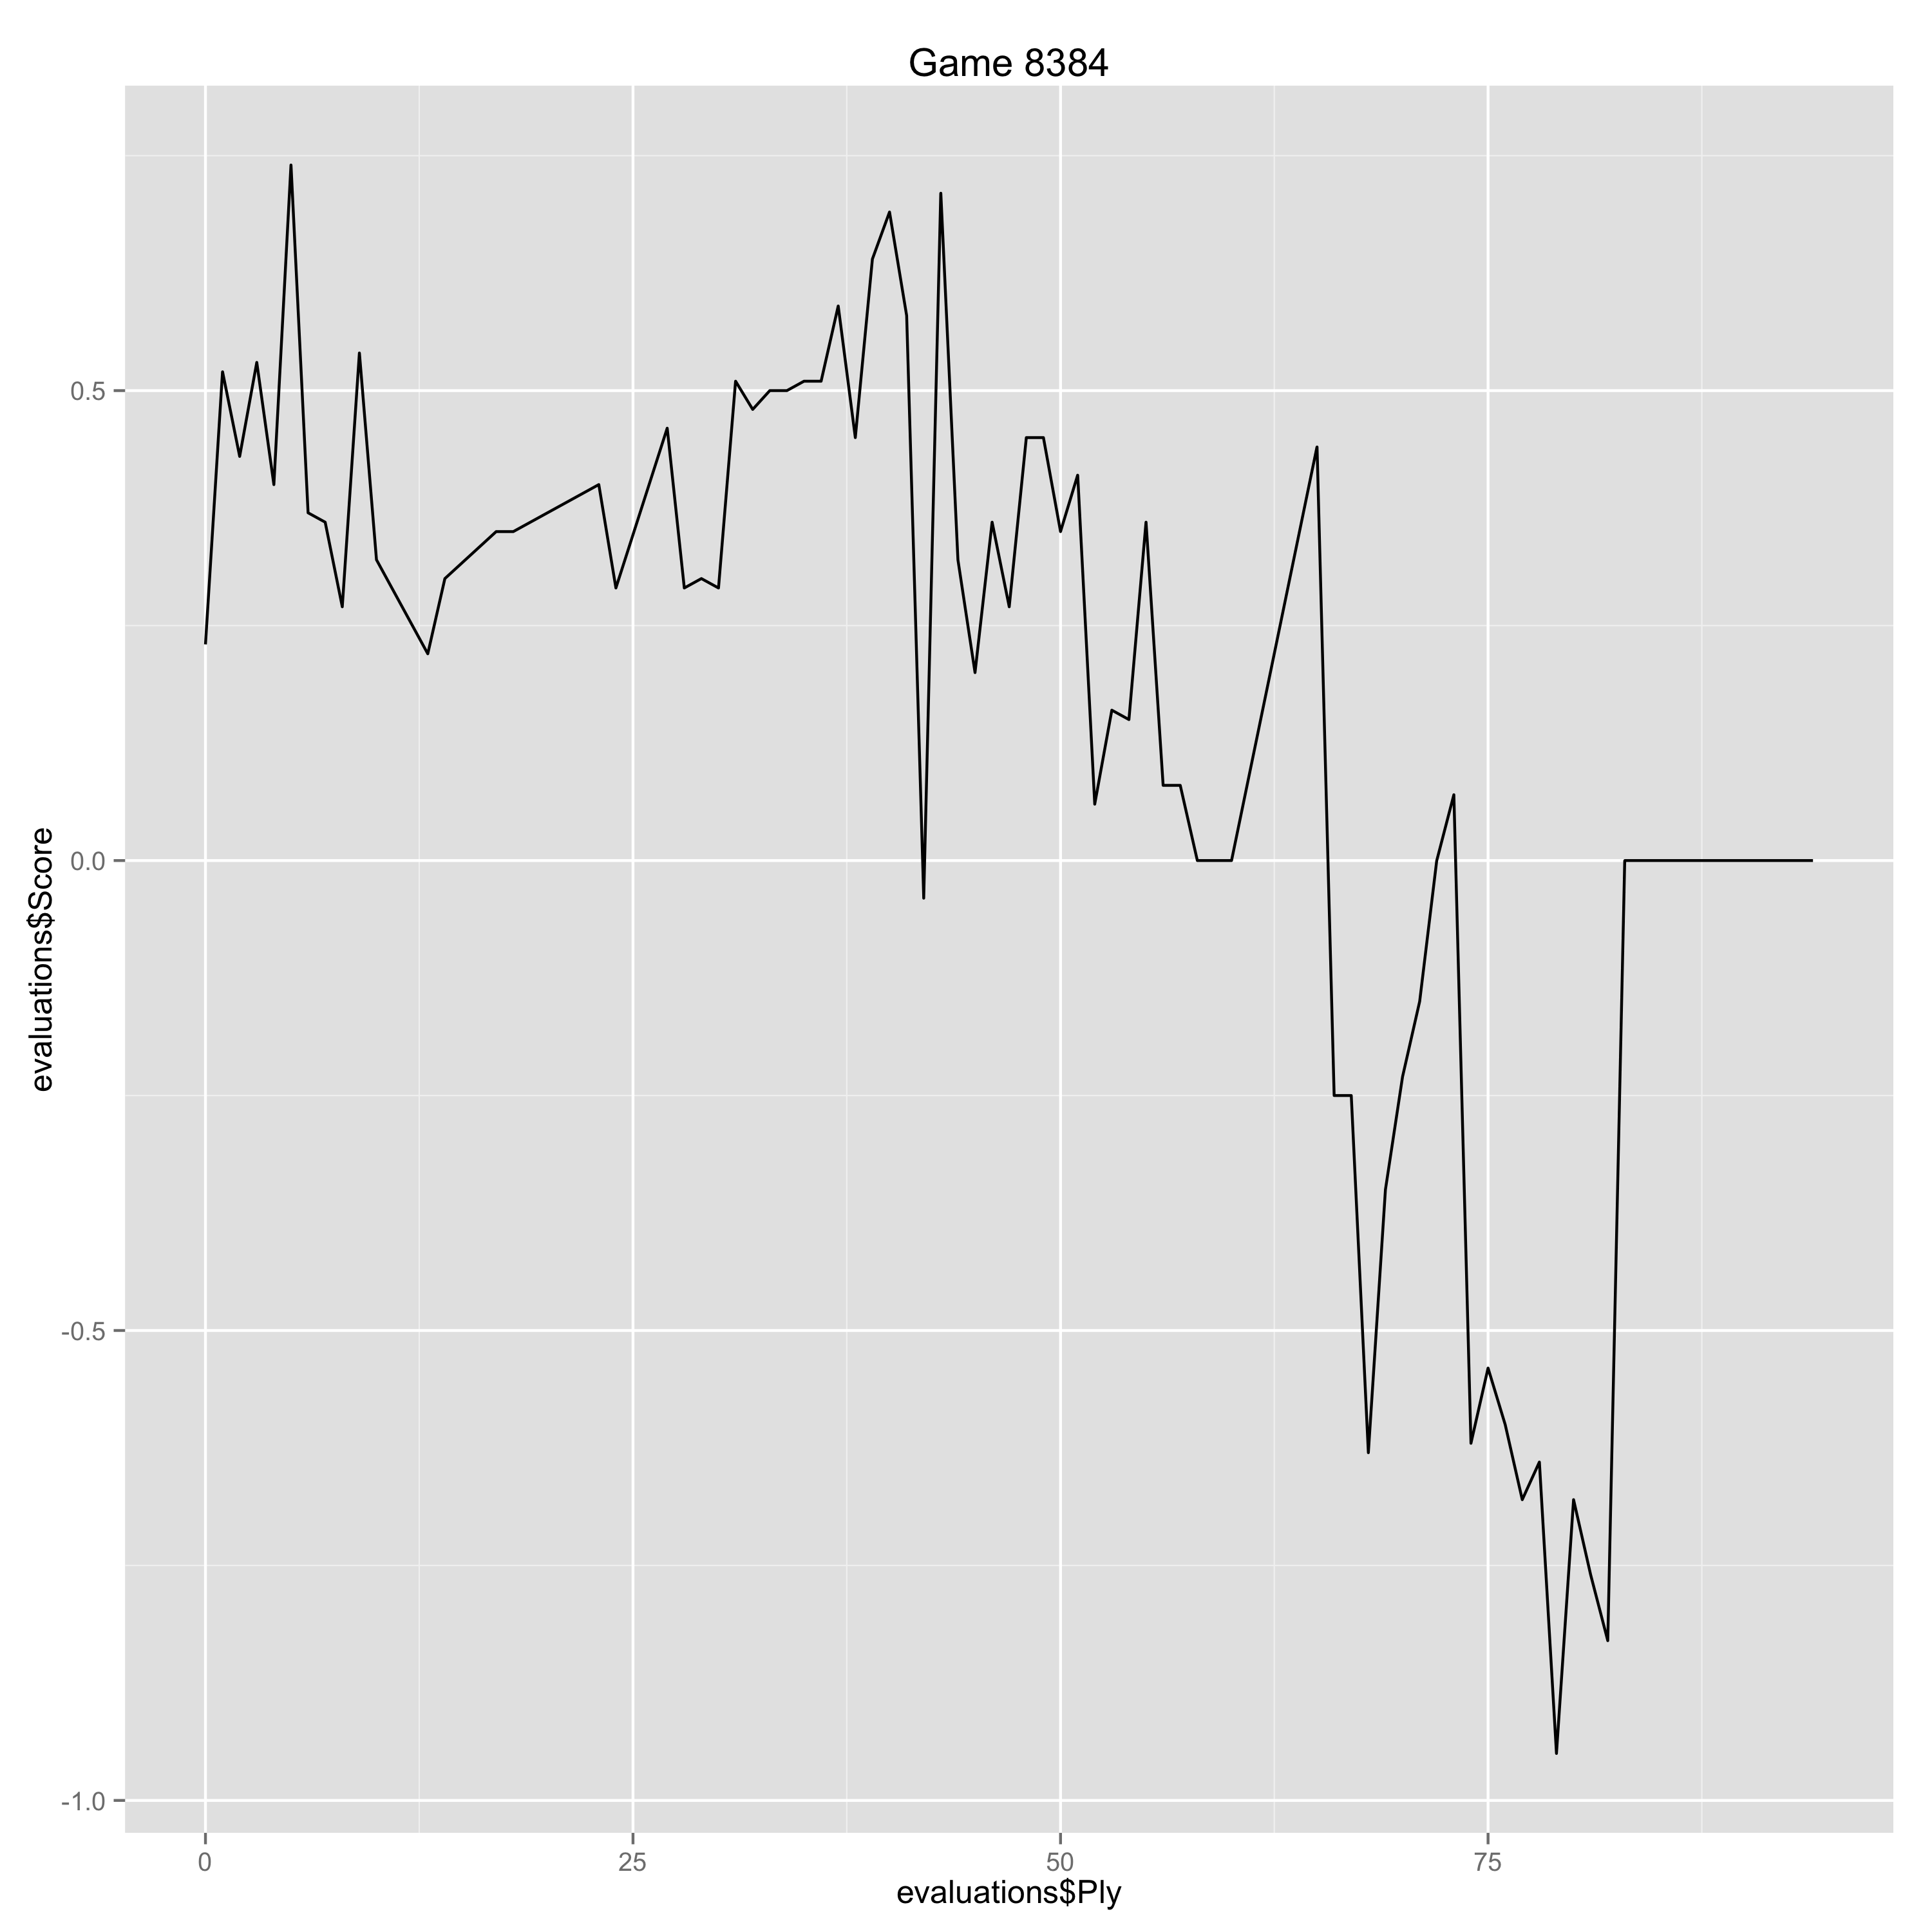

Values plotted in this chart, from the file beside it:
Ply, Move, White, Black, Score, Eval, Comment
0, [1], e4, , 0.23, 0.23, 
1, [1], , d6, 0.52, -0.29, 
2, [2], d4, , 0.43, -0.09, 
3, [2], , Nf6, 0.53, -0.1, 
4, [3], Nc3, , 0.4, -0.13, 
5, [3], , e5, 0.74, -0.34, 
6, [4], Nf3, , 0.37, -0.37, 
7, [4], , Nbd7, 0.36, 0.01, 
8, [5], Bc4, , 0.27, -0.09, 
9, [5], , Be7, 0.54, -0.27, 
10, [6], O-O, , 0.32, -0.22, 
13, [7], , c6, 0.22, 0.1, 
14, [8], a4, , 0.3, 0.08, 
17, [9], , Nb6, 0.35, -0.05, 
18, [10], Ba2, , 0.35, 0.0, 
23, [12], , Nc5, 0.4, -0.05, 
24, [13], Rad1, , 0.29, -0.11, 
27, [14], , Ncd7, 0.46, -0.17, 
28, [15], Ne2, , 0.29, -0.17, 
29, [15], , d5, 0.3, -0.01, 
30, [16], Nf4, , 0.29, -0.01, 
31, [16], , Re8, 0.51, -0.22, 
32, [17], Nxe6, , 0.48, -0.03, 
33, [17], , fxe6, 0.5, -0.02, 
34, [18], e5, , 0.5, 0.0, 
35, [18], , Bc5, 0.51, -0.01, 
36, [19], Qg4, , 0.51, 0.0, 
37, [19], , Bxe3, 0.59, -0.08, 
38, [20], Rxe3, , 0.45, -0.14, 
39, [20], , Qe7, 0.64, -0.19, 
40, [21], c3, , 0.69, 0.05, 
41, [21], , c5, 0.58, 0.11, 
42, [22], Bb1, , -0.04, -0.62, 
43, [22], , Nf8, 0.71, -0.75, 
44, [23], h4, , 0.32, -0.39, 
45, [23], , c4, 0.2, 0.12, 
46, [24], Bc2, , 0.36, 0.16, 
47, [24], , Rac8, 0.27, 0.09, 
48, [25], Nd4, , 0.45, 0.18, 
49, [25], , cxb3, 0.45, 0.0, 
50, [26], Bxb3, , 0.35, -0.1, 
51, [26], , Nc4, 0.41, -0.06, 
52, [27], Ree1, , 0.06, -0.35, 
53, [27], , Ng6, 0.16, -0.1, 
54, [28], Nf3, , 0.15, -0.01, 
55, [28], , Qa3, 0.36, -0.21, 
56, [29], Bc2, , 0.08, -0.28, 
57, [29], , Nf8, 0.08, 0.0, 
58, [30], Rb1, , 0.0, -0.08, 
59, [30], , b6, 0.0, 0.0, 
60, [31], Qd4, , 0.0, 0.0, 
65, [33], , Rec8, 0.44, -0.44, 
66, [34], Re2, , -0.25, -0.69, 
67, [34], , Nd7, -0.25, 0.0, 
68, [35], Kh1, , -0.63, -0.38, 
69, [35], , R6c7, -0.35, -0.28, 
70, [36], Kg1, , -0.23, 0.12, 
71, [36], , Kh8, -0.15, -0.08, 
72, [37], Ra2, , 0.0, 0.15, 
73, [37], , Qe8, 0.07, -0.07, 
... 21 more rows
